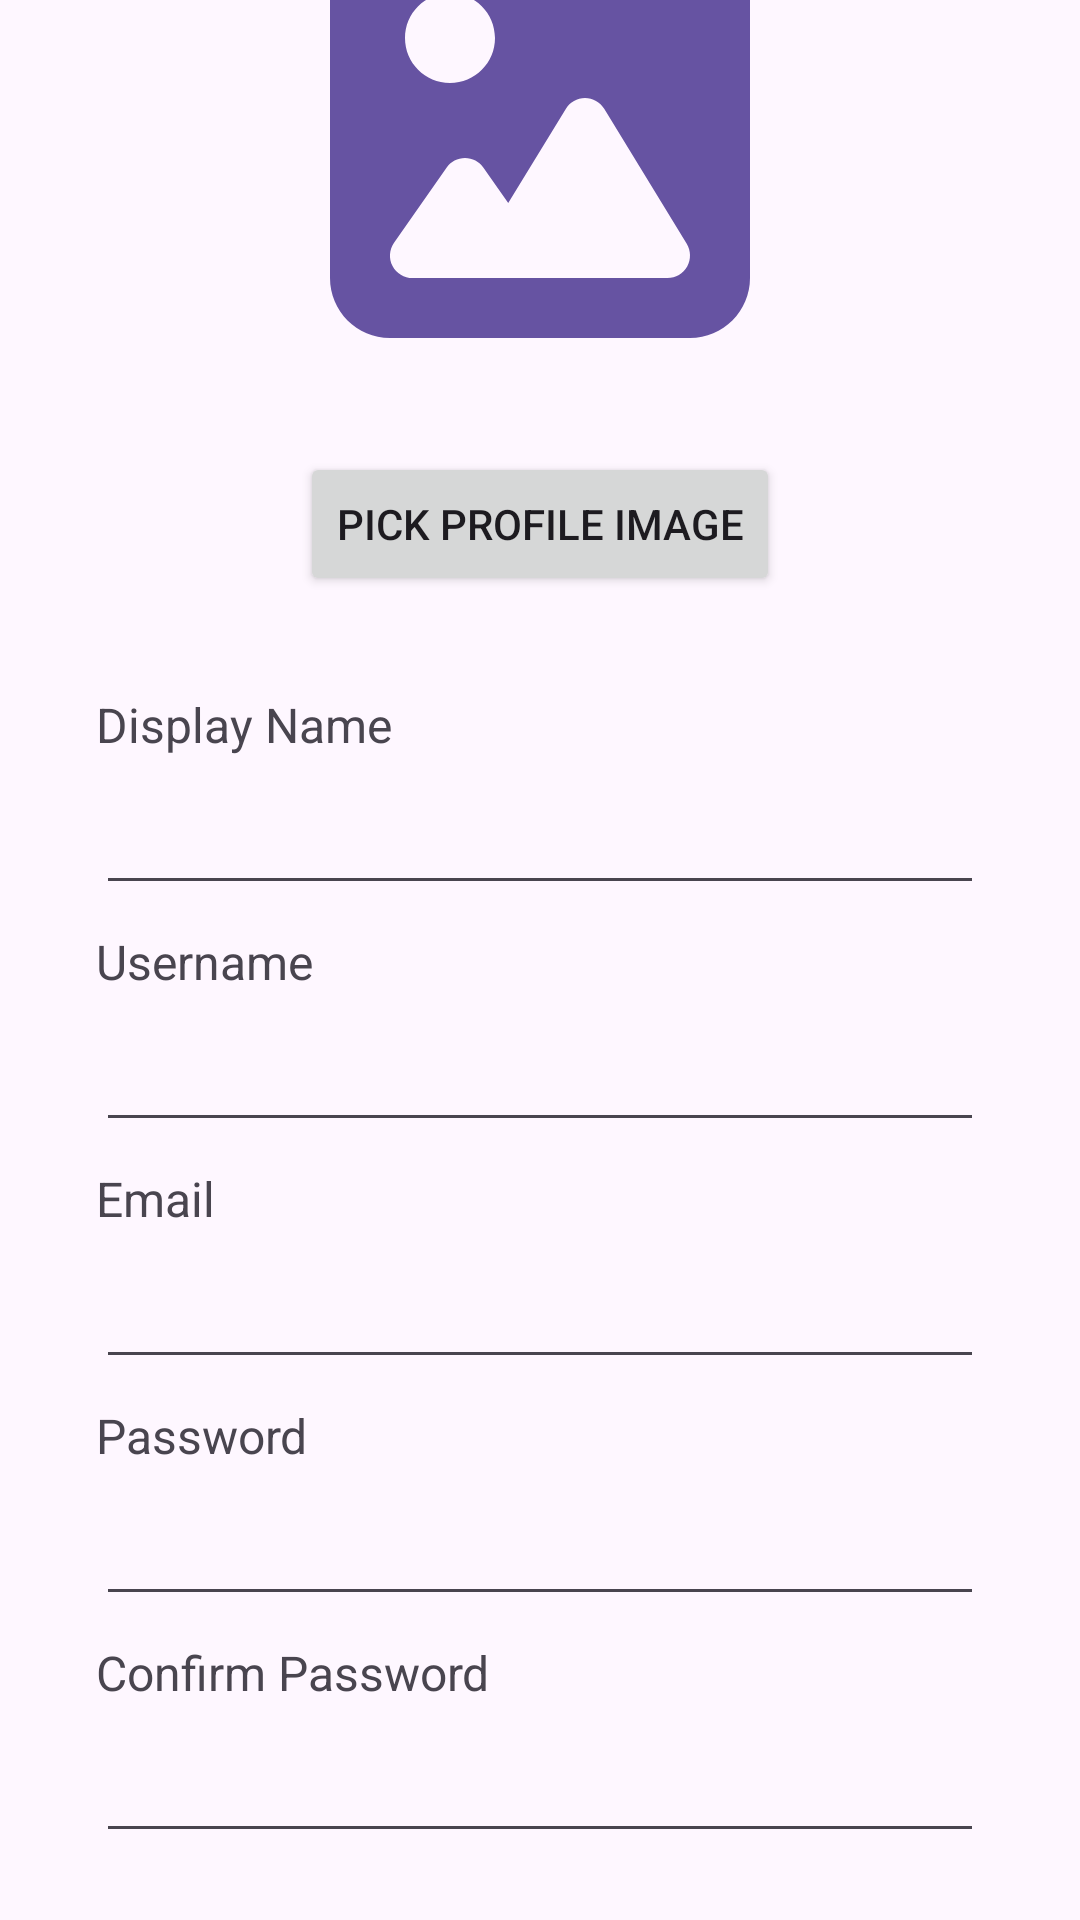

Here is an Android app screen rendered from its layout file. Give the layout XML and the strings, colors and styles it references.
<!-- AndroidManifest.xml: application theme Theme.FindMyPetApplication -->
<!-- res/layout/activity_register.xml -->
<?xml version="1.0" encoding="utf-8"?>
<androidx.constraintlayout.widget.ConstraintLayout xmlns:android="http://schemas.android.com/apk/res/android"
    xmlns:app="http://schemas.android.com/apk/res-auto"
    xmlns:tools="http://schemas.android.com/tools"
    android:id="@+id/cl_register"
    android:layout_width="match_parent"
    android:layout_height="match_parent"
    tools:context=".activity.RegisterActivity">

    <ImageView
        android:id="@+id/iv_logo"
        android:layout_width="200dp"
        android:layout_height="200dp"
        android:layout_marginStart="32dp"
        android:layout_marginEnd="32dp"
        app:chainUseRtl="false"
        app:layout_constraintBottom_toTopOf="@+id/btn_pickProfileImage"
        app:layout_constraintEnd_toEndOf="parent"
        app:layout_constraintHorizontal_bias="0.5"
        app:layout_constraintStart_toStartOf="parent"
        app:layout_constraintTop_toTopOf="parent"
        app:layout_constraintVertical_chainStyle="packed"
        app:srcCompat="@drawable/image_solid_full" />

    <EditText
        android:id="@+id/et_email"
        android:layout_width="0dp"
        android:layout_height="wrap_content"
        android:layout_marginStart="32dp"
        android:layout_marginTop="8dp"
        android:layout_marginEnd="32dp"
        android:ems="10"
        android:inputType="textEmailAddress"
        app:chainUseRtl="false"
        app:layout_constraintBottom_toTopOf="@+id/tv_passwordLabel"
        app:layout_constraintEnd_toEndOf="parent"
        app:layout_constraintHorizontal_bias="0.5"
        app:layout_constraintStart_toStartOf="parent"
        app:layout_constraintTop_toBottomOf="@+id/tv_emailLabel" />

    <TextView
        android:id="@+id/tv_passwordLabel"
        style="@style/DefaultText"
        android:layout_width="wrap_content"
        android:layout_height="wrap_content"
        android:layout_marginStart="32dp"
        android:layout_marginTop="8dp"
        android:text="Password"
        app:layout_constraintBottom_toTopOf="@+id/et_password"
        app:layout_constraintStart_toStartOf="parent"
        app:layout_constraintTop_toBottomOf="@+id/et_email" />

    <TextView
        android:id="@+id/tv_confirmPasswordLabel"
        style="@style/DefaultText"
        android:layout_width="wrap_content"
        android:layout_height="wrap_content"
        android:layout_marginStart="32dp"
        android:layout_marginTop="8dp"
        android:text="Confirm Password"
        app:layout_constraintBottom_toTopOf="@+id/et_confirmPassword"
        app:layout_constraintStart_toStartOf="parent"
        app:layout_constraintTop_toBottomOf="@+id/et_password" />

    <EditText
        android:id="@+id/et_confirmPassword"
        android:layout_width="0dp"
        android:layout_height="wrap_content"
        android:layout_marginStart="32dp"
        android:layout_marginTop="8dp"
        android:layout_marginEnd="32dp"
        android:ems="10"
        android:inputType="textPassword"
        app:layout_constraintBottom_toTopOf="@+id/btn_register"
        app:layout_constraintEnd_toEndOf="parent"
        app:layout_constraintHorizontal_bias="0.5"
        app:layout_constraintStart_toStartOf="parent"
        app:layout_constraintTop_toBottomOf="@+id/tv_confirmPasswordLabel" />

    <Button
        android:id="@+id/btn_register"
        android:layout_width="0dp"
        android:layout_height="wrap_content"
        android:layout_marginStart="32dp"
        android:layout_marginTop="32dp"
        android:layout_marginEnd="32dp"
        android:text="Register"
        app:layout_constraintBottom_toBottomOf="parent"
        app:layout_constraintEnd_toEndOf="parent"
        app:layout_constraintHorizontal_bias="0.5"
        app:layout_constraintStart_toStartOf="parent"
        app:layout_constraintTop_toBottomOf="@+id/et_confirmPassword" />

    <EditText
        android:id="@+id/et_password"
        android:layout_width="0dp"
        android:layout_height="wrap_content"
        android:layout_marginStart="32dp"
        android:layout_marginTop="8dp"
        android:layout_marginEnd="32dp"
        android:ems="10"
        android:inputType="textPassword"
        app:layout_constraintBottom_toTopOf="@+id/tv_confirmPasswordLabel"
        app:layout_constraintEnd_toEndOf="parent"
        app:layout_constraintHorizontal_bias="0.5"
        app:layout_constraintStart_toStartOf="parent"
        app:layout_constraintTop_toBottomOf="@+id/tv_passwordLabel" />

    <TextView
        android:id="@+id/tv_emailLabel"
        style="@style/DefaultText"
        android:layout_width="wrap_content"
        android:layout_height="wrap_content"
        android:layout_marginStart="32dp"
        android:layout_marginTop="8dp"
        android:text="Email"
        app:chainUseRtl="false"
        app:layout_constraintBottom_toTopOf="@+id/et_email"
        app:layout_constraintStart_toStartOf="parent"
        app:layout_constraintTop_toBottomOf="@+id/et_username" />

    <TextView
        android:id="@+id/tv_displayNameLabel"
        style="@style/DefaultText"
        android:layout_width="wrap_content"
        android:layout_height="wrap_content"
        android:layout_marginStart="32dp"
        android:layout_marginTop="32dp"
        android:text="Display Name"
        app:layout_constraintBottom_toTopOf="@+id/et_displayName"
        app:layout_constraintStart_toStartOf="parent"
        app:layout_constraintTop_toBottomOf="@+id/btn_pickProfileImage" />

    <TextView
        android:id="@+id/tv_usernameLabel"
        style="@style/DefaultText"
        android:layout_width="wrap_content"
        android:layout_height="wrap_content"
        android:layout_marginStart="32dp"
        android:layout_marginTop="8dp"
        android:text="Username"
        app:layout_constraintBottom_toTopOf="@+id/et_username"
        app:layout_constraintStart_toStartOf="parent"
        app:layout_constraintTop_toBottomOf="@+id/et_displayName" />

    <EditText
        android:id="@+id/et_displayName"
        android:layout_width="0dp"
        android:layout_height="wrap_content"
        android:layout_marginStart="32dp"
        android:layout_marginTop="8dp"
        android:layout_marginEnd="32dp"
        android:ems="10"
        android:inputType="text"
        app:layout_constraintBottom_toTopOf="@+id/tv_usernameLabel"
        app:layout_constraintEnd_toEndOf="parent"
        app:layout_constraintHorizontal_bias="0.5"
        app:layout_constraintStart_toStartOf="parent"
        app:layout_constraintTop_toBottomOf="@+id/tv_displayNameLabel" />

    <EditText
        android:id="@+id/et_username"
        android:layout_width="0dp"
        android:layout_height="wrap_content"
        android:layout_marginStart="32dp"
        android:layout_marginTop="8dp"
        android:layout_marginEnd="32dp"
        android:ems="10"
        android:inputType="text"
        app:layout_constraintBottom_toTopOf="@+id/tv_emailLabel"
        app:layout_constraintEnd_toEndOf="parent"
        app:layout_constraintHorizontal_bias="0.5"
        app:layout_constraintStart_toStartOf="parent"
        app:layout_constraintTop_toBottomOf="@+id/tv_usernameLabel" />

    <Button
        android:id="@+id/btn_pickProfileImage"
        android:layout_width="wrap_content"
        android:layout_height="wrap_content"
        android:layout_marginTop="8dp"
        android:onClick="onPickProfileImageClicked"
        android:text="Pick Profile Image"
        app:layout_constraintBottom_toTopOf="@+id/tv_displayNameLabel"
        app:layout_constraintEnd_toEndOf="parent"
        app:layout_constraintHorizontal_bias="0.5"
        app:layout_constraintStart_toStartOf="parent"
        app:layout_constraintTop_toBottomOf="@+id/iv_logo" />
</androidx.constraintlayout.widget.ConstraintLayout>
<!-- resources referenced by this layout -->
<resources>
  <!-- drawable image_solid_full (drawable) -->
  <vector xmlns:android="http://schemas.android.com/apk/res/android"
      android:width="640dp"
      android:height="640dp"
      android:viewportWidth="640"
      android:viewportHeight="640">
    <path
        android:pathData="M160,96C124.7,96 96,124.7 96,160L96,480C96,515.3 124.7,544 160,544L480,544C515.3,544 544,515.3 544,480L544,160C544,124.7 515.3,96 480,96L160,96zM224,176C250.5,176 272,197.5 272,224C272,250.5 250.5,272 224,272C197.5,272 176,250.5 176,224C176,197.5 197.5,176 224,176zM368,288C376.4,288 384.1,292.4 388.5,299.5L476.5,443.5C481,450.9 481.2,460.2 477,467.8C472.8,475.4 464.7,480 456,480L184,480C175.1,480 166.8,475 162.7,467.1C158.6,459.2 159.2,449.6 164.3,442.3L220.3,362.3C224.8,355.9 232.1,352.1 240,352.1C247.9,352.1 255.2,355.9 259.7,362.3L286.1,400.1L347.5,299.6C351.9,292.5 359.6,288.1 368,288.1z"
        android:fillColor="#6653a2"/>
  </vector>
  <style name="DefaultText">
          <item name="android:textSize">16sp</item>
      </style>
  <style name="Theme.FindMyPetApplication" parent="Base.Theme.FindMyPetApplication" />
  <style name="Base.Theme.FindMyPetApplication" parent="Theme.Material3.DayNight.NoActionBar">
          
          
      </style>
</resources>
